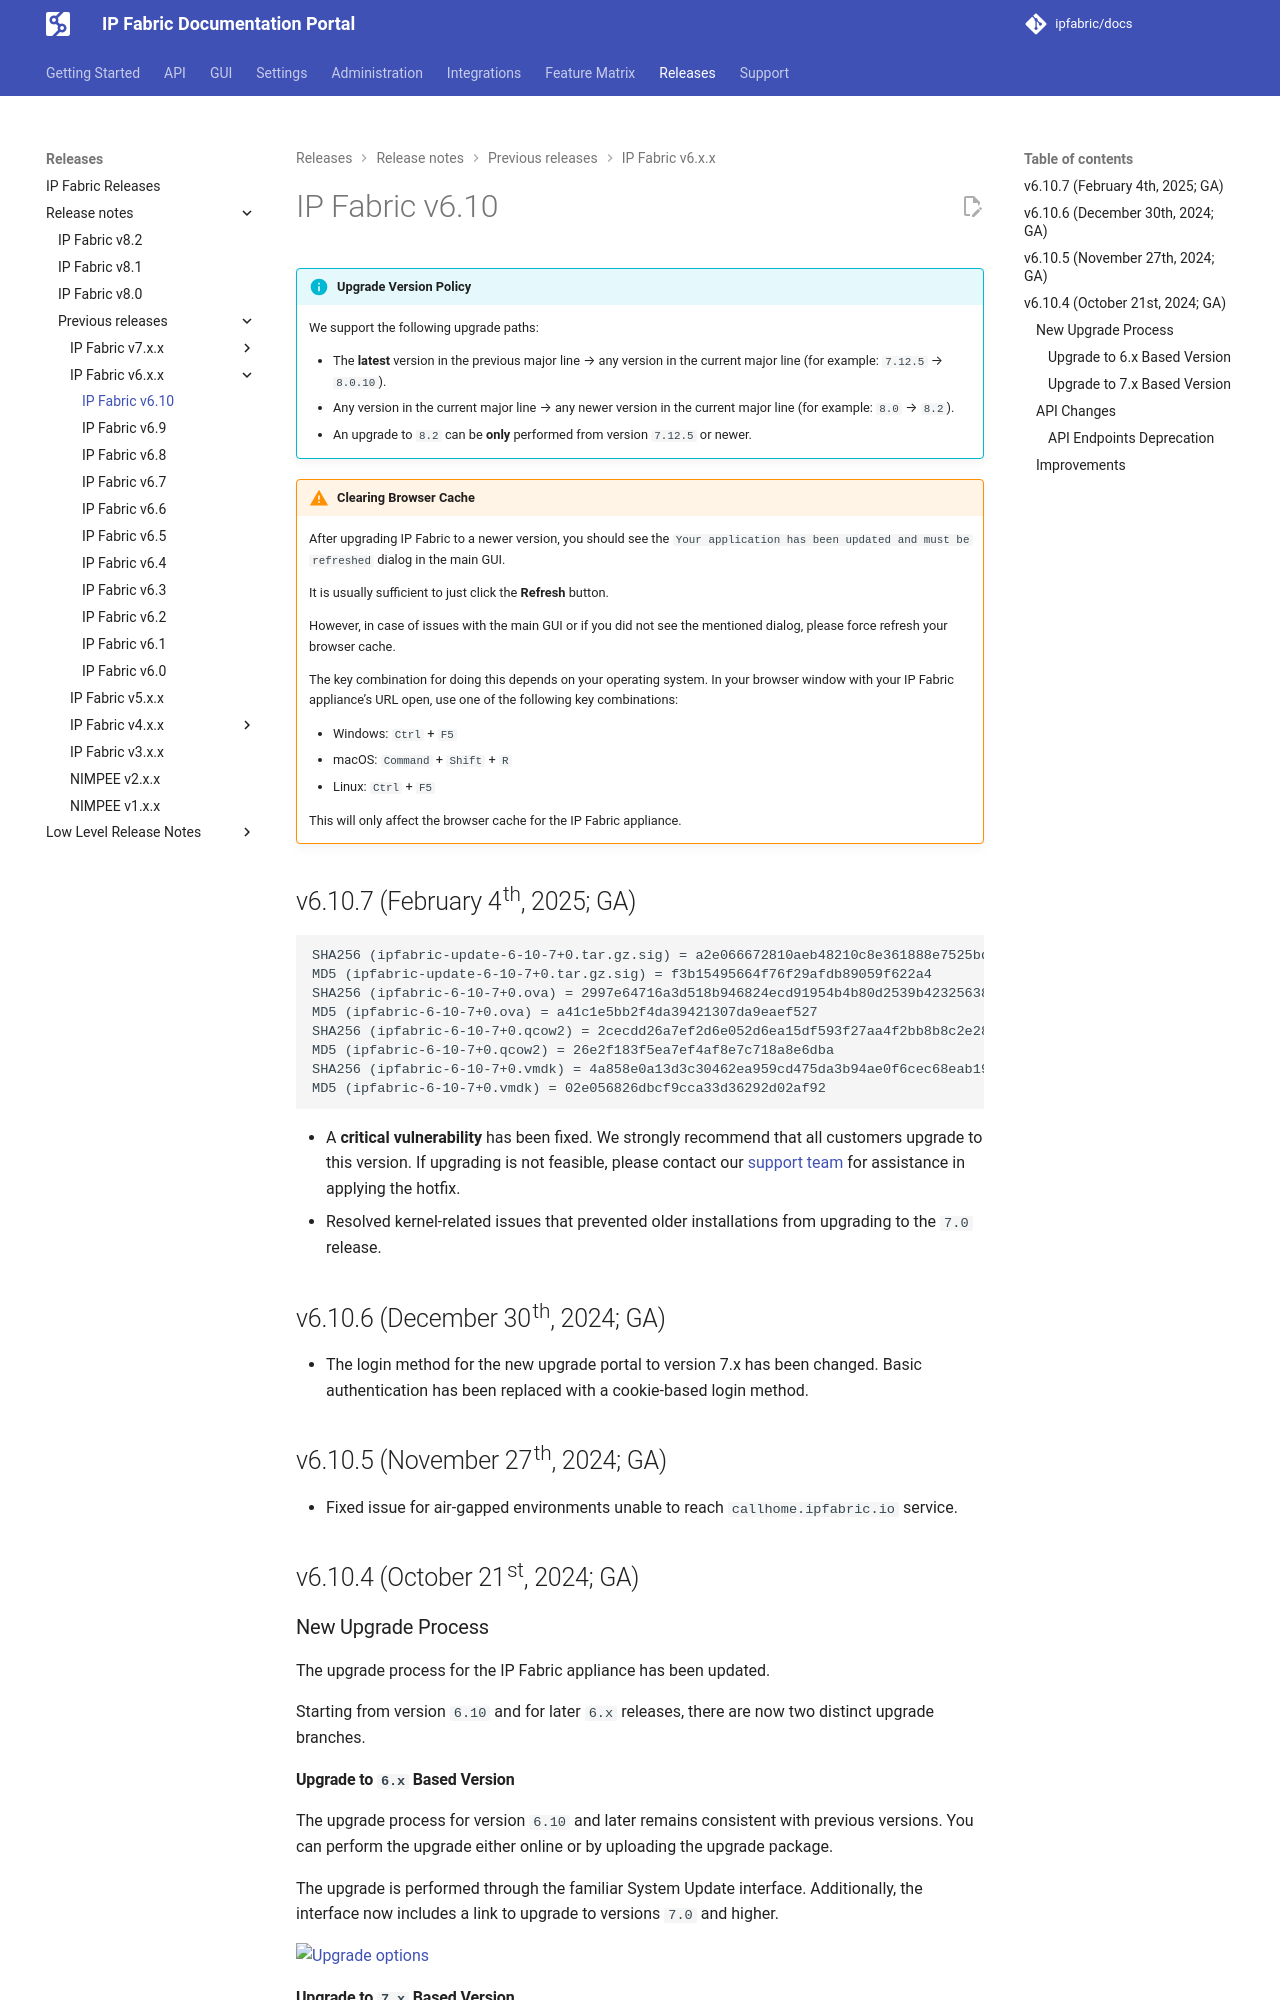

repository: ipfabric/docs · page: 8.2/releases/release_notes/previous_releases/IP_Fabric_v6.x.x/6.10/index.html · generator: mkdocs

---
description: In this section, you can find the release notes for v6.10 releases.
---

# IP Fabric v6.10

--8<-- "snippets/upgrade_version_policy.md"

--8<-- "snippets/clear_browser_cache.md"

## v6.10.7 (February 4th, 2025; GA)

```
SHA256 (ipfabric-update-6-10-7+0.tar.gz.sig) = a2e066672810aeb48210c8e361888e7525bd42e58436a49c4c223c03b72bc20a
MD5 (ipfabric-update-6-10-7+0.tar.gz.sig) = f3b15495664f76f29afdb89059f622a4
SHA256 (ipfabric-6-10-7+0.ova) = 2997e64716a3d518b946824ecd91954b4b80d2539b42325638d4ba2a793049ce
MD5 (ipfabric-6-10-7+0.ova) = a41c1e5bb2f4da39421307da9eaef527
SHA256 (ipfabric-6-10-7+0.qcow2) = 2cecdd26a7ef2d6e052d6ea15df593f27aa4f2bb8b8c2e284ead48b910470815
MD5 (ipfabric-6-10-7+0.qcow2) = 26e2f183f5ea7ef4af8e7c718a8e6dba
SHA256 (ipfabric-6-10-7+0.vmdk) = 4a858e0a13d3c30462ea959cd475da3b94ae0f6cec68eab19615948e2b780fab
MD5 (ipfabric-6-10-7+0.vmdk) = 02e056826dbcf9cca33d36292d02af92
```

- A **critical vulnerability** has been fixed. We strongly recommend that all customers upgrade to this version. If upgrading is not feasible, please contact our [support team](https://support.ipfabric.io) for assistance in applying the hotfix.  
- Resolved kernel-related issues that prevented older installations from upgrading to the `7.0` release.  

## v6.10.6 (December 30th, 2024; GA)

- The login method for the new upgrade portal to version 7.x has been changed.
Basic authentication has been replaced with a cookie-based login method.

## v6.10.5 (November 27th, 2024; GA)

- Fixed issue for air-gapped environments unable to reach `callhome.ipfabric.io` service.

## v6.10.4 (October 21st, 2024; GA)

### New Upgrade Process

The upgrade process for the IP Fabric appliance has been updated.

Starting from version `6.10` and for later `6.x` releases, there are now two
distinct upgrade branches.

#### Upgrade to `6.x` Based Version

The upgrade process for version `6.10` and later remains consistent with
previous versions. You can perform the upgrade either online or by uploading the
upgrade package.

The upgrade is performed through the familiar System Update interface.
Additionally, the interface now includes a link to upgrade to versions `7.0` and
higher.

![Upgrade options](../../../../images/miscellaneous/update_portal/miscellaneous-update-portal_upgrade-options.webp)
